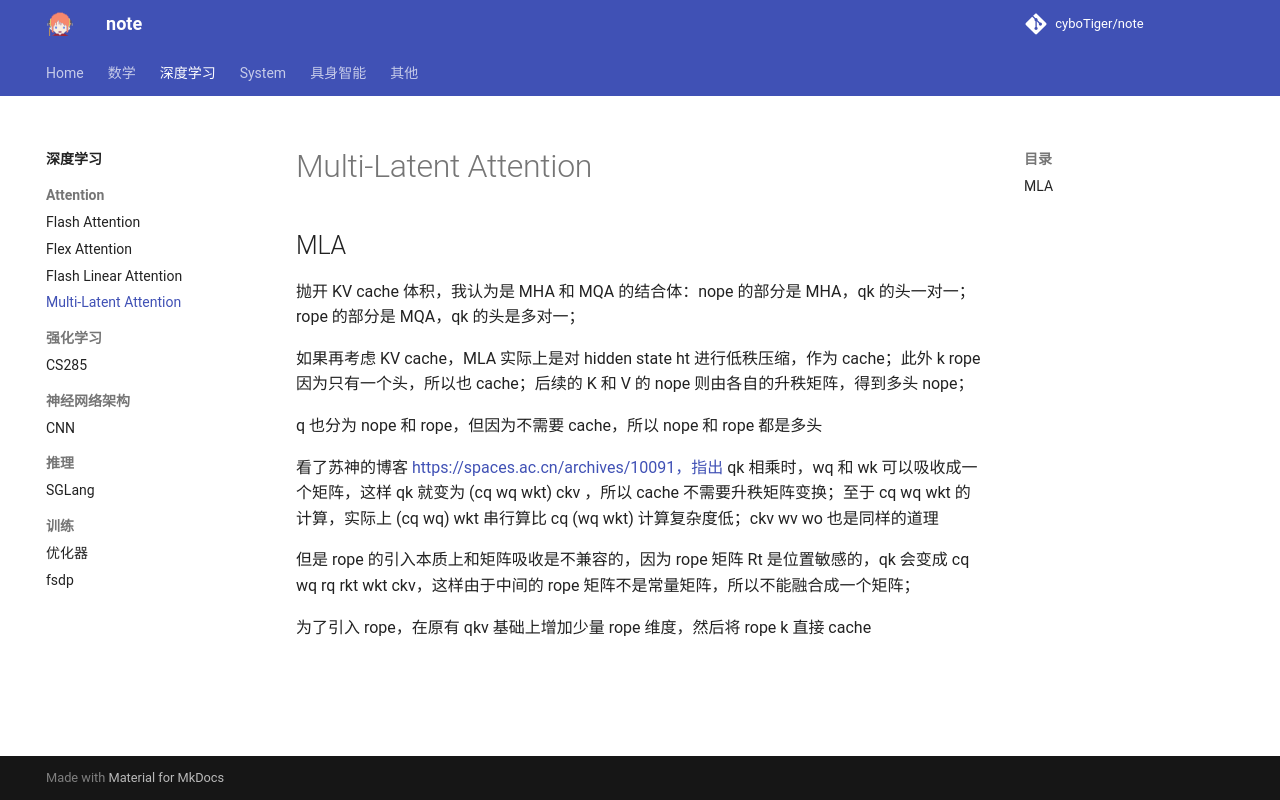

repository: cyboTiger/note · page: dl/attention/mla/index.html · generator: mkdocs

## MLA

抛开 KV cache 体积，我认为是 MHA 和 MQA 的结合体：nope 的部分是 MHA，qk 的头一对一；rope 的部分是 MQA，qk 的头是多对一；

如果再考虑 KV cache，MLA 实际上是对 hidden state ht 进行低秩压缩，作为 cache；此外 k rope 因为只有一个头，所以也 cache；后续的 K 和 V 的 nope 则由各自的升秩矩阵，得到多头 nope；

q 也分为 nope 和 rope，但因为不需要 cache，所以 nope 和 rope 都是多头

看了苏神的博客 https://spaces.ac.cn/archives/10091，指出 qk 相乘时，wq 和 wk 可以吸收成一个矩阵，这样 qk 就变为 (cq wq wkt) ckv ，所以 cache 不需要升秩矩阵变换；至于 cq wq wkt 的计算，实际上 (cq wq) wkt 串行算比 cq (wq wkt) 计算复杂度低；ckv wv wo 也是同样的道理

但是 rope 的引入本质上和矩阵吸收是不兼容的，因为 rope 矩阵 Rt 是位置敏感的，qk 会变成 cq wq rq rkt wkt ckv，这样由于中间的 rope 矩阵不是常量矩阵，所以不能融合成一个矩阵；

为了引入 rope，在原有 qkv 基础上增加少量 rope 维度，然后将 rope k 直接 cache
